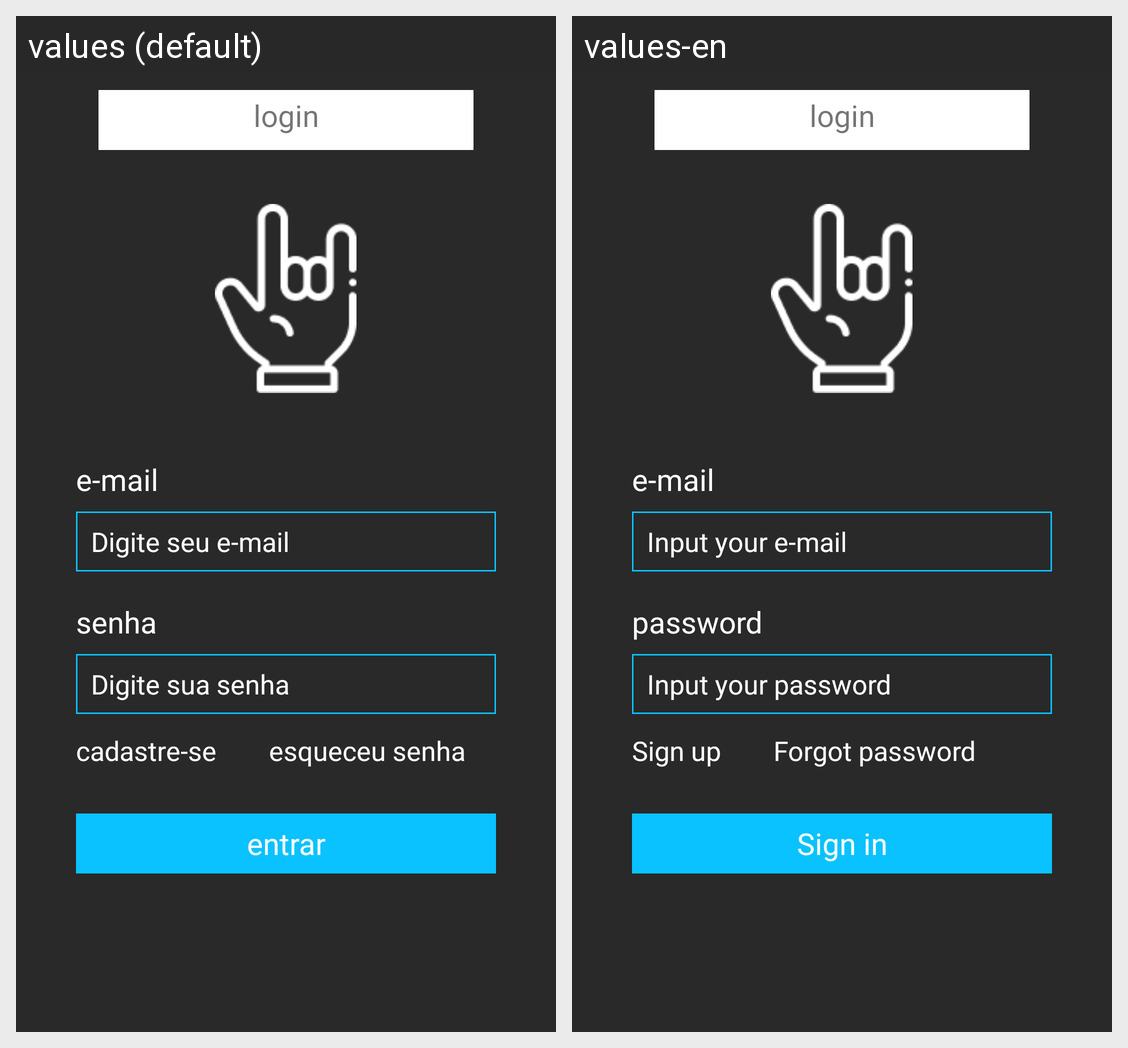

Translations of the strings shown on this Android screen, per locale in the grid:
Android screen res/layout/activity_login.xml rendered under 2 locales, left to right: values (default), values-en. Device: Nexus 5 (rendered at 1080×1920; each locale shown at half size, 540×960, under a caption strip naming it); theme AppTheme.
Strings drawn on this screen, with the default value and each locale's value (text and hints the layout hard-codes, and strings that could not be matched under every locale, appear in the picture but are not listed):

titulo_login
  values: login
  values-en: login

login_email
  values: e-mail
  values-en: e-mail

et_login_email
  values: Digite seu e-mail
  values-en: Input your e-mail

login_senha
  values: senha
  values-en: password

et_login_senha
  values: Digite sua senha
  values-en: Input your password

login_cadastrar
  values: cadastre-se
  values-en: Sign up

login_esqueceu_senha
  values: esqueceu senha
  values-en: Forgot password

btn_login_entrar
  values: entrar
  values-en: Sign in
